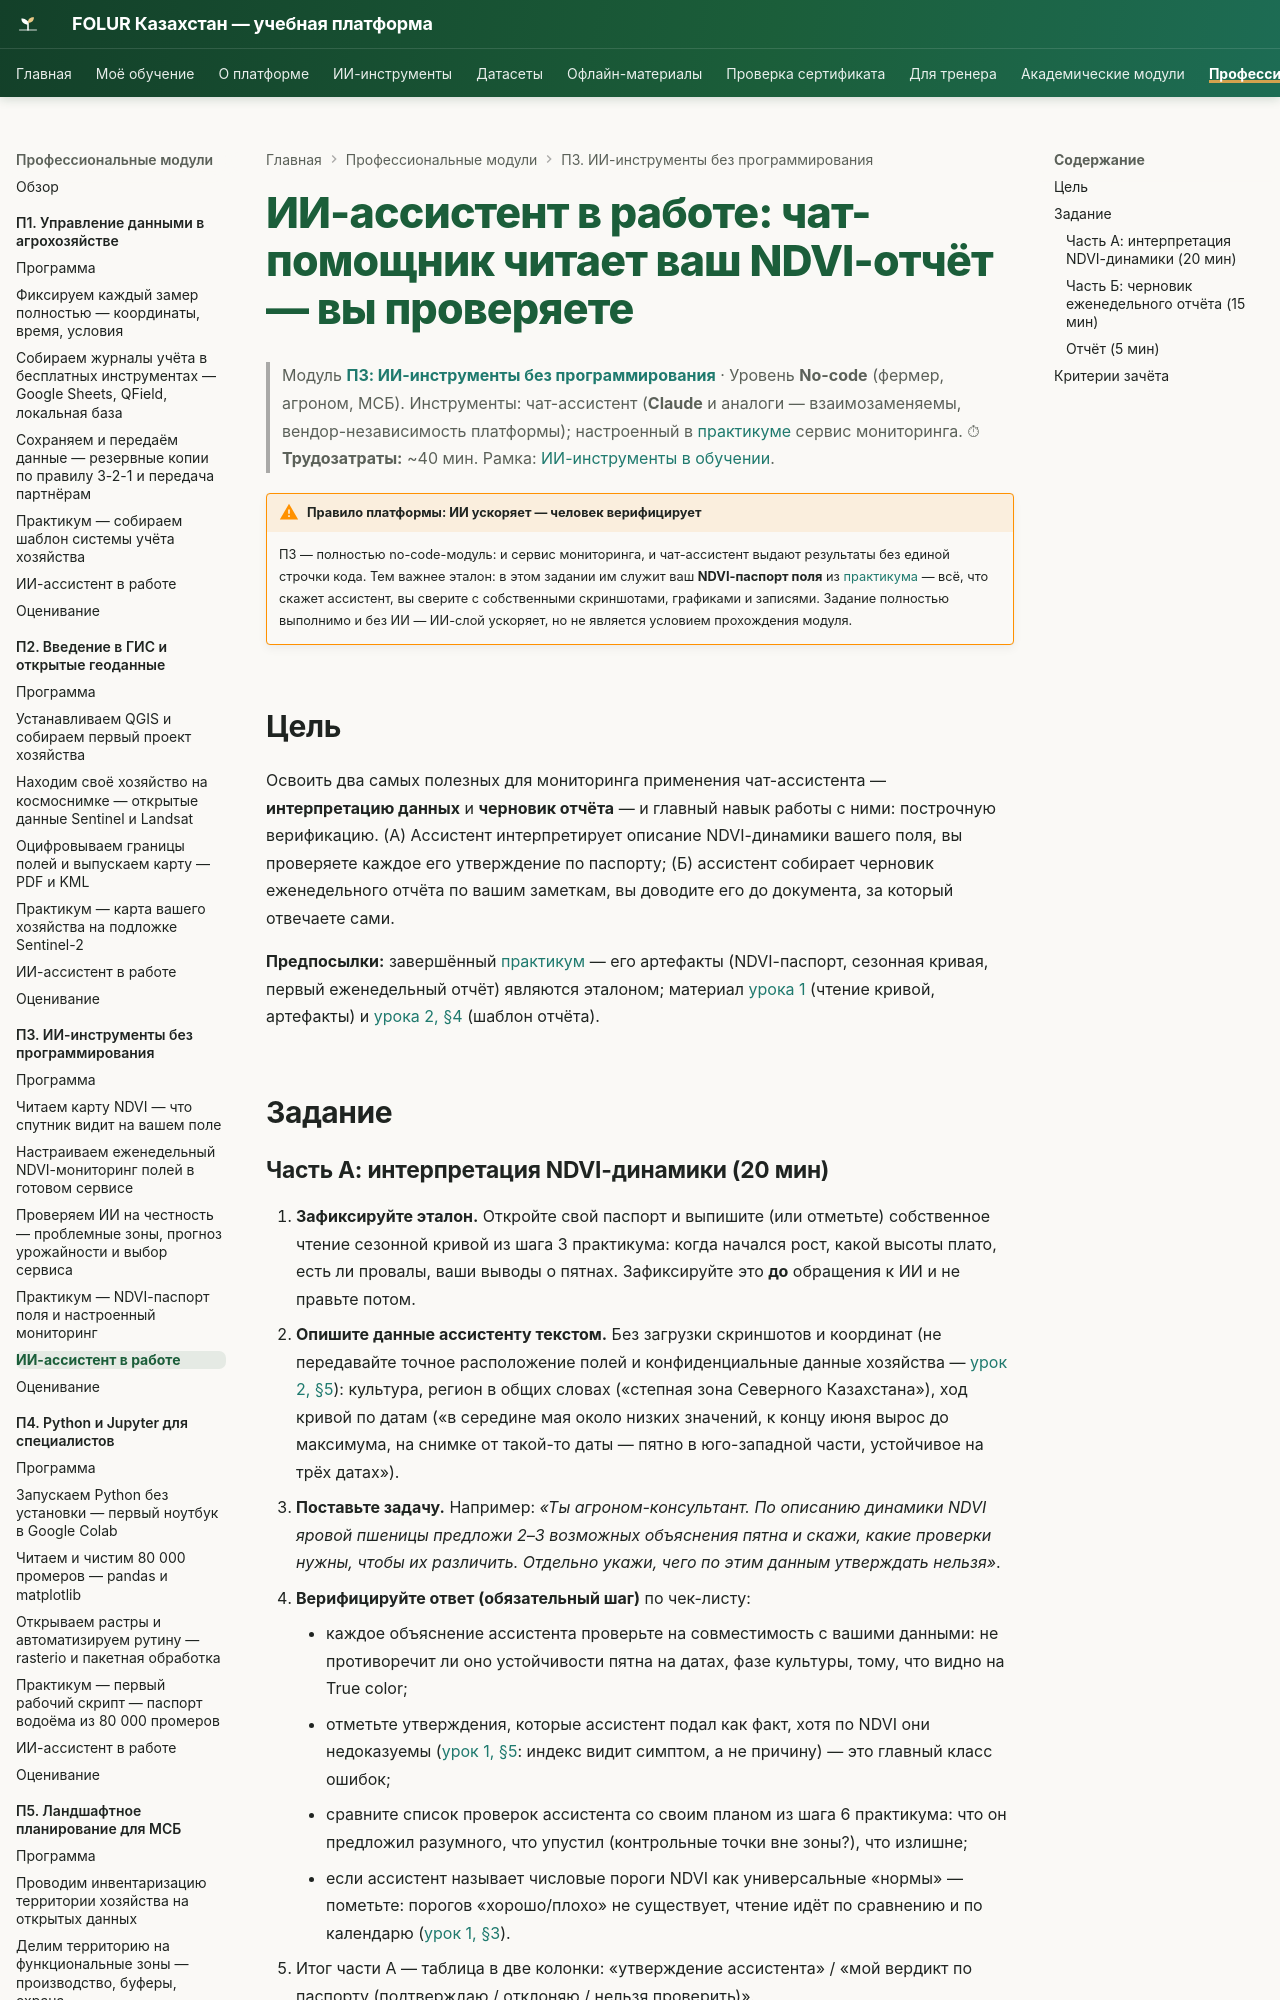

repository: vel5id/undp-kaz-folur · page: modules/p3/ai-assistant/index.html · generator: mkdocs

# ИИ-ассистент в работе: чат-помощник читает ваш NDVI-отчёт — вы проверяете

> Модуль **[П3: ИИ-инструменты без программирования](../index.md)** · Уровень **No-code** (фермер, агроном, МСБ).
> Инструменты: чат-ассистент (**Claude** и аналоги — взаимозаменяемы, вендор-независимость платформы); настроенный в [практикуме](practicum/01-ndvi-monitoring.md) сервис мониторинга.
> ⏱ **Трудозатраты:** ~40 мин. Рамка: [ИИ-инструменты в обучении](../../ai-tools.md).

!!! warning "Правило платформы: ИИ ускоряет — человек верифицирует"
    П3 — полностью no-code-модуль: и сервис мониторинга, и чат-ассистент выдают результаты без единой строчки кода. Тем важнее эталон: в этом задании им служит ваш **NDVI-паспорт поля** из [практикума](practicum/01-ndvi-monitoring.md) — всё, что скажет ассистент, вы сверите с собственными скриншотами, графиками и записями. Задание полностью выполнимо и без ИИ — ИИ-слой ускоряет, но не является условием прохождения модуля.

## Цель

Освоить два самых полезных для мониторинга применения чат-ассистента — **интерпретацию данных** и **черновик отчёта** — и главный навык работы с ними: построчную верификацию. (А) Ассистент интерпретирует описание NDVI-динамики вашего поля, вы проверяете каждое его утверждение по паспорту; (Б) ассистент собирает черновик еженедельного отчёта по вашим заметкам, вы доводите его до документа, за который отвечаете сами.

**Предпосылки:** завершённый [практикум](practicum/01-ndvi-monitoring.md) — его артефакты (NDVI-паспорт, сезонная кривая, первый еженедельный отчёт) являются эталоном; материал [урока 1](lectures/01-chitaem-ndvi.md) (чтение кривой, артефакты) и [урока 2, §4](lectures/02-nastraivaem-monitoring.md) (шаблон отчёта).

## Задание
